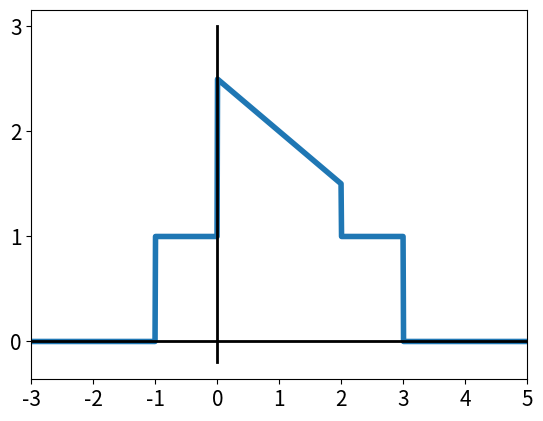
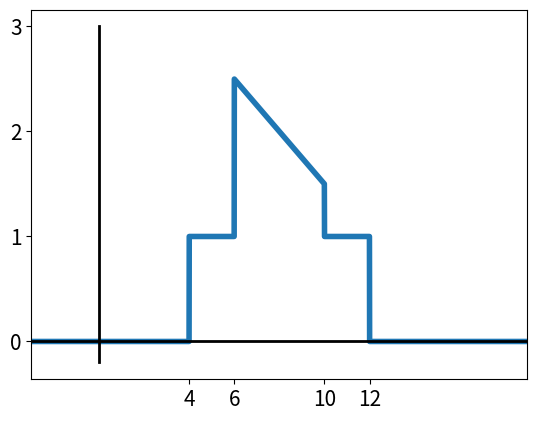
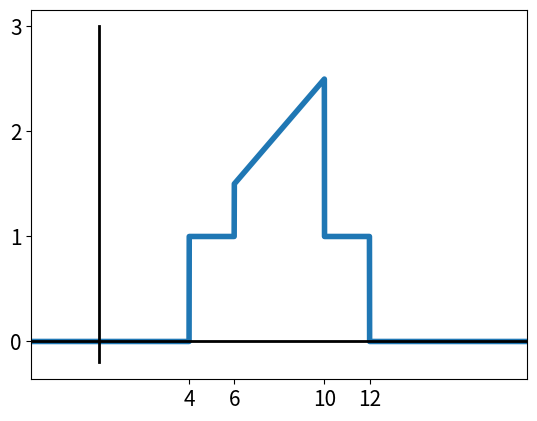
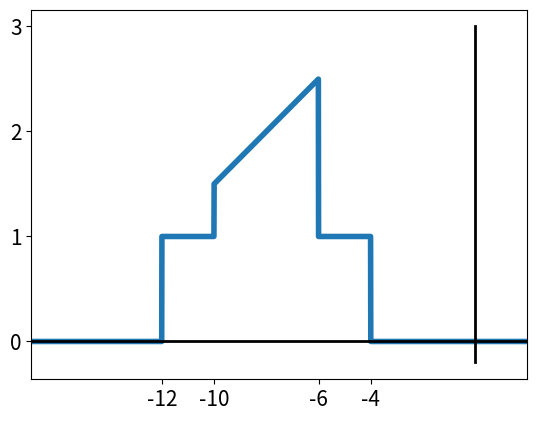
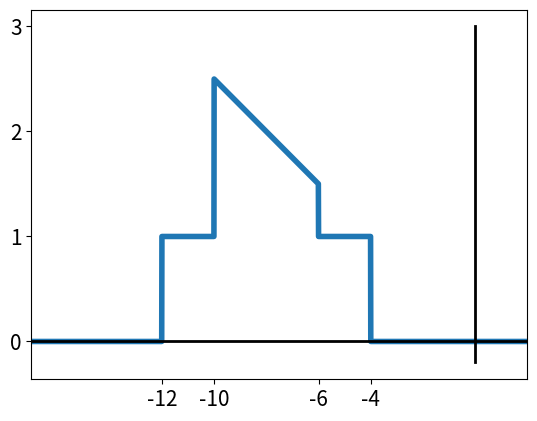

Reproduce these figures in Python, in order.
# -*- coding: utf-8 -*-
"""
Created on Mon May 25 22:34:30 2020

[redacted]
"""

import numpy as np
import matplotlib.pyplot as plt

t=np.linspace(-30,50,10000)
def x(t):
    return (2-(t-1)/2)*(abs(t-1)>0)*(abs(t-1)<1)+1*(abs(t-1)>1)*(abs(t-1)<2)

#x=z(t-1)
plt.figure()
plt.plot(t,x(t),linewidth=4)
plt.plot([-30,50],[0,0],'k',linewidth=2)
plt.plot([0,0],[-0.2,3],'k',linewidth=2)
plt.xlim([-3,5])
plt.xticks(fontsize=15)
plt.yticks([0,1,2,3],fontsize=15)
plt.savefig('m_1Q.eps')
#plt.title(r'$x(t)$',fontsize=20)

opt1=x(t/2-3)
opt2=x((16-t)/2-3)
opt3=x(-t/2-3)
opt4=x(-(-16-t)/2-3)

plt.figure()
plt.plot(t,opt1,linewidth=4)
plt.plot([-30,50],[0,0],'k',linewidth=2)
plt.plot([0,0],[-0.2,3],'k',linewidth=2)
plt.xlim([-3,19])
plt.xticks([4,6,10,12],fontsize=15)
plt.yticks([0,1,2,3],fontsize=15)
plt.savefig('m_1Q_opt1.eps')

plt.figure()
plt.plot(t,opt2,linewidth=4)
plt.plot([-30,50],[0,0],'k',linewidth=2)
plt.plot([0,0],[-0.2,3],'k',linewidth=2)
plt.xlim([-3,19])
plt.xticks([4,6,10,12],fontsize=15)
plt.yticks([0,1,2,3],fontsize=15)
plt.savefig('m_1Q_opt2.eps')

plt.figure()
plt.plot(t,opt3,linewidth=4)
plt.plot([-30,50],[0,0],'k',linewidth=2)
plt.plot([0,0],[-0.2,3],'k',linewidth=2)
plt.xlim([-17,2])
plt.xticks([-4,-6,-10,-12],fontsize=15)
plt.yticks([0,1,2,3],fontsize=15)
plt.savefig('m_1Q_opt3.eps')

plt.figure()
plt.plot(t,opt4,linewidth=4)
plt.plot([-30,50],[0,0],'k',linewidth=2)
plt.plot([0,0],[-0.2,3],'k',linewidth=2)
plt.xlim([-17,2])
plt.xticks([-4,-6,-10,-12],fontsize=15)
plt.yticks([0,1,2,3],fontsize=15)
plt.savefig('m_1Q_opt4.eps')